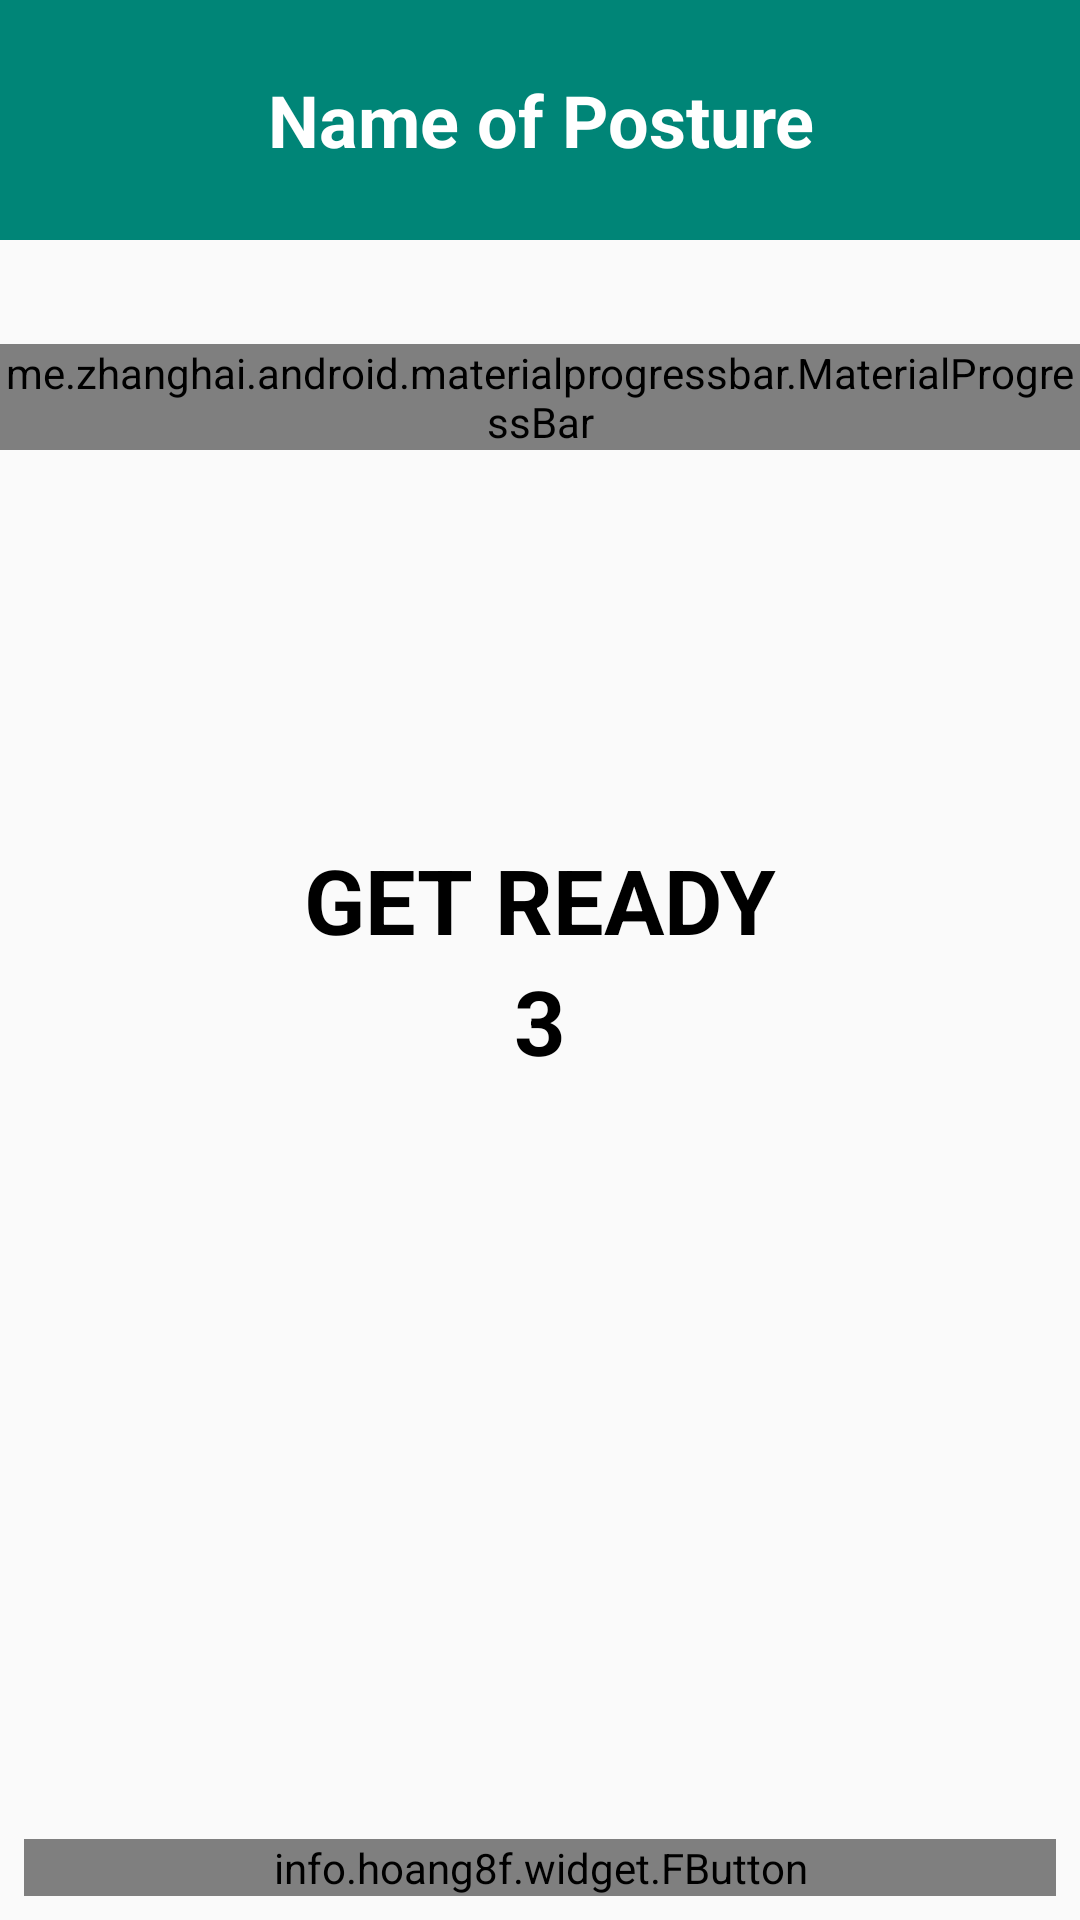

Layout XML and referenced resources for this Android screen:
<!-- AndroidManifest.xml: application theme AppTheme -->
<!-- res/layout/activity_daily__training.xml -->
<?xml version="1.0" encoding="utf-8"?>
<RelativeLayout xmlns:android="http://schemas.android.com/apk/res/android"
    xmlns:app="http://schemas.android.com/apk/res-auto"
    xmlns:tools="http://schemas.android.com/tools"
    android:layout_width="match_parent"
    android:layout_height="match_parent"
    tools:context=".ListExercisesActivity">

    <TextView
        android:id="@+id/title"
        android:layout_width="match_parent"
        android:layout_height="@dimen/dimen_80dp"
        android:background="@color/colorPrimary"
        android:gravity="center_vertical|center_horizontal"
        android:text="@string/name_of_exercise"
        android:textStyle="bold"
        android:textColor="@color/colorWhite"
        android:textSize="@dimen/dimen_24sp"
        android:visibility="visible"
        tools:visibility="visible" />

   <me.zhanghai.android.materialprogressbar.MaterialProgressBar
       android:layout_width="match_parent"
       android:layout_height="wrap_content"
       android:id="@+id/progress_bar"
       android:indeterminate="false"
       android:layout_above="@id/detail_image"
       android:layout_marginBottom="@dimen/dimen_20dp"
       app:mpb_progressStyle="horizontal"
       app:mpb_progressBackgroundTint="@color/colorPink"
       app:mpb_progressTint="@color/fbutton_color_green_sea"
       style="@style/Widget.MaterialProgressBar.ProgressBar.Horizontal"/>

    <pl.droidsonroids.gif.GifImageView
        android:layout_width="match_parent"
        android:layout_height="@dimen/dimen_300dp"
        android:id="@+id/detail_image"
        android:src="@drawable/bench_press"
        android:layout_centerInParent="true"
        android:visibility="invisible"/>

    <LinearLayout
        android:layout_width="wrap_content"
        android:layout_height="wrap_content"
        android:id="@+id/layout_get_ready"
        android:orientation="vertical"
        android:layout_centerInParent="true">

        <TextView
            android:id="@+id/txtGetReady"
            android:layout_width="wrap_content"
            android:layout_height="wrap_content"
            android:layout_alignStart="@+id/layout_get_ready"
            android:layout_alignTop="@+id/layout_get_ready"
            android:layout_gravity="center_horizontal"
            android:text="GET READY"
            android:textColor="@color/colorBlack"
            android:textSize="@dimen/dimen_30sp"
            android:textStyle="bold" />

        <TextView
            android:layout_width="wrap_content"
            android:layout_height="wrap_content"
            android:layout_gravity="center_horizontal"
            android:id="@+id/txtCountDown"
            android:text="3"
            android:textSize="@dimen/dimen_30sp"
            android:textAlignment="center"
            android:textStyle="bold"
            android:textColor="@color/colorBlack"/>

    </LinearLayout>


    <info.hoang8f.widget.FButton
        android:layout_width="match_parent"
        android:layout_height="wrap_content"
        android:id="@+id/btnStartViewExercise"
        android:text="START"
        android:textColor="@color/colorWhite"
        android:layout_marginLeft="@dimen/dimen_8dp"
        android:layout_marginRight="@dimen/dimen_8dp"
        android:layout_alignParentBottom="true"
        android:layout_marginTop="@dimen/dimen_8dp"
        android:layout_marginBottom="@dimen/dimen_8dp"
        app:fButtonColor="@color/colorPrimary"
        app:shadowColor="@color/colorBlack"
        app:shadowEnabled="true"
        app:shadowHeight="@dimen/dimen_2dp"/>

    <TextView
        android:id="@+id/timer"
        android:layout_width="match_parent"
        android:layout_height="wrap_content"
        android:layout_above="@id/btnStartViewExercise"
        android:layout_marginBottom="@dimen/dimen_50dp"
        android:gravity="center"
        android:layout_centerHorizontal="true"
        android:text=""
        android:textStyle="bold"
        android:textColor="@color/colorPrimary"
        android:textSize="@dimen/dimen_50sp" />

</RelativeLayout>
<!-- resources referenced by this layout -->
<resources>
  <color name="colorBlack">#000000</color>
  <color name="colorPink">#FFDBB7</color>
  <color name="colorPrimary">#008577</color>
  <color name="colorWhite">#ffffff</color>
  <dimen name="dimen_20dp">20dp</dimen>
  <dimen name="dimen_24sp">24sp</dimen>
  <dimen name="dimen_2dp">2dp</dimen>
  <dimen name="dimen_300dp">300dp</dimen>
  <dimen name="dimen_30sp">30sp</dimen>
  <dimen name="dimen_50dp">50dp</dimen>
  <dimen name="dimen_50sp">50sp</dimen>
  <dimen name="dimen_80dp">80dp</dimen>
  <dimen name="dimen_8dp">8dp</dimen>
  <!-- drawable bench_press: gif bitmap (drawable-xhdpi, 139554 bytes) -->
  <string name="name_of_exercise">Name of Posture</string>
  <style name="AppTheme" parent="Theme.AppCompat.Light.NoActionBar">
          
          <item name="colorPrimary">@color/colorPrimary</item>
          <item name="colorPrimaryDark">@color/colorPrimaryDark</item>
          <item name="colorAccent">@color/colorAccent</item>
      </style>
  <color name="colorPrimaryDark">#00574B</color>
  <color name="colorAccent">#39796b</color>
</resources>
